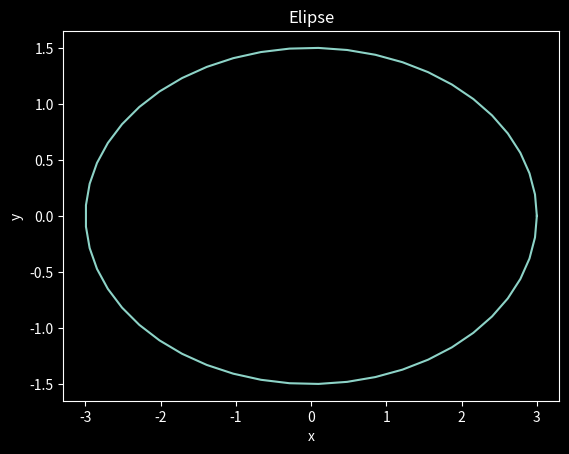

Here is the Python script that generated this plot:
# import necesary libraries.
import numpy as np
import matplotlib.pyplot as plt


# parametrs
c = (0,0) # center.
w = 6 # width.
h = 3 # height.


# generate points
th = np.linspace(0,2*np.pi,50)
x = c[0] + w/2 * np.cos(th)
y = c[1] + h/2 * np.sin(th)

# Set background to black.
plt.style.use('dark_background')

# Render figure.
plt.figure

# plot elipse.
plt.plot(x,y)

# labels
plt.xlabel('x')
plt.ylabel('y')

# title
plt.title('Elipse')

# Show plot
plt.show()